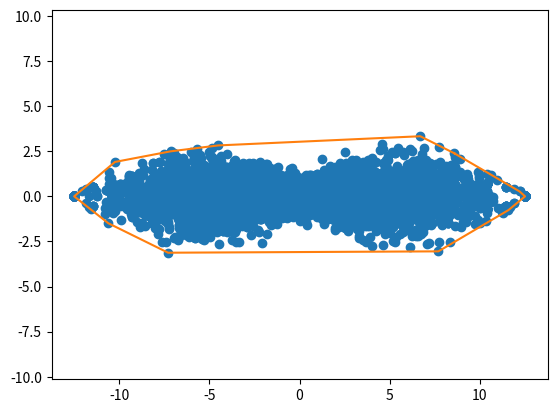

Python code for this plot:
import numpy as np
import matplotlib.pyplot as plt
from scipy.spatial import ConvexHull, convex_hull_plot_2d

max_left_ang_speed = 1
max_right_ang_speed = 1
R = 0.04
d = 0.15
instants = [1, 2, 3, 4, 5, 6, 7, 8, 9, 10]

possibilites = [[-1, -1], [-1, 0], [-1, 1], [0, -1], [0, 1], [1, -1], [1, 0], [1, 1]]
left_right = np.concatenate([[[p, pos] for p in possibilites] for pos in possibilites])
left_right = np.concatenate([[[[p, pos, poss] for p in possibilites] for pos in possibilites] for poss in possibilites])

print(len(left_right))

N = 1000
X, Y = [0]*N*len(instants), [0]*N*len(instants)
for j, instant in enumerate(instants):
	time = np.linspace(0, 1, instant)

	left_ang_speed = 0
	right_ang_speed = 0
	for i in range(N):

		x1, y1, theta = 0, 0, 0
		for t in time:
			match left_ang_speed:
				case -1:
					left_ang_speed = np.random.randint(-1, 1)
				case 0:
					left_ang_speed = np.random.randint(-1, 2)
				case 1:
					left_ang_speed = np.random.randint(0, 2)

			match right_ang_speed:
				case -1:
					right_ang_speed = np.random.randint(-1, 1)
				case 0:
					right_ang_speed = np.random.randint(-1, 2)
				case 1:
					right_ang_speed = np.random.randint(0, 2)
			
			theta += R/(2 * d) * (right_ang_speed - left_ang_speed) * t
			x1 += 1/(2 * R) * (left_ang_speed + right_ang_speed) * np.cos(theta) * t
			y1 += 1/(2 * R) * (left_ang_speed + right_ang_speed) * np.sin(theta) * t


		X[j*N + i] = x1/instant
		Y[j*N + i] = y1/instant

points = np.array([(xi, yi) for xi, yi in zip(X, Y)])
hull = ConvexHull(points)
valid_ids = np.append(hull.vertices, hull.vertices[0])

plt.scatter(X, Y)
plt.plot(points[valid_ids, 0], points[valid_ids, 1], color="C1")
plt.axis("equal")
plt.show()